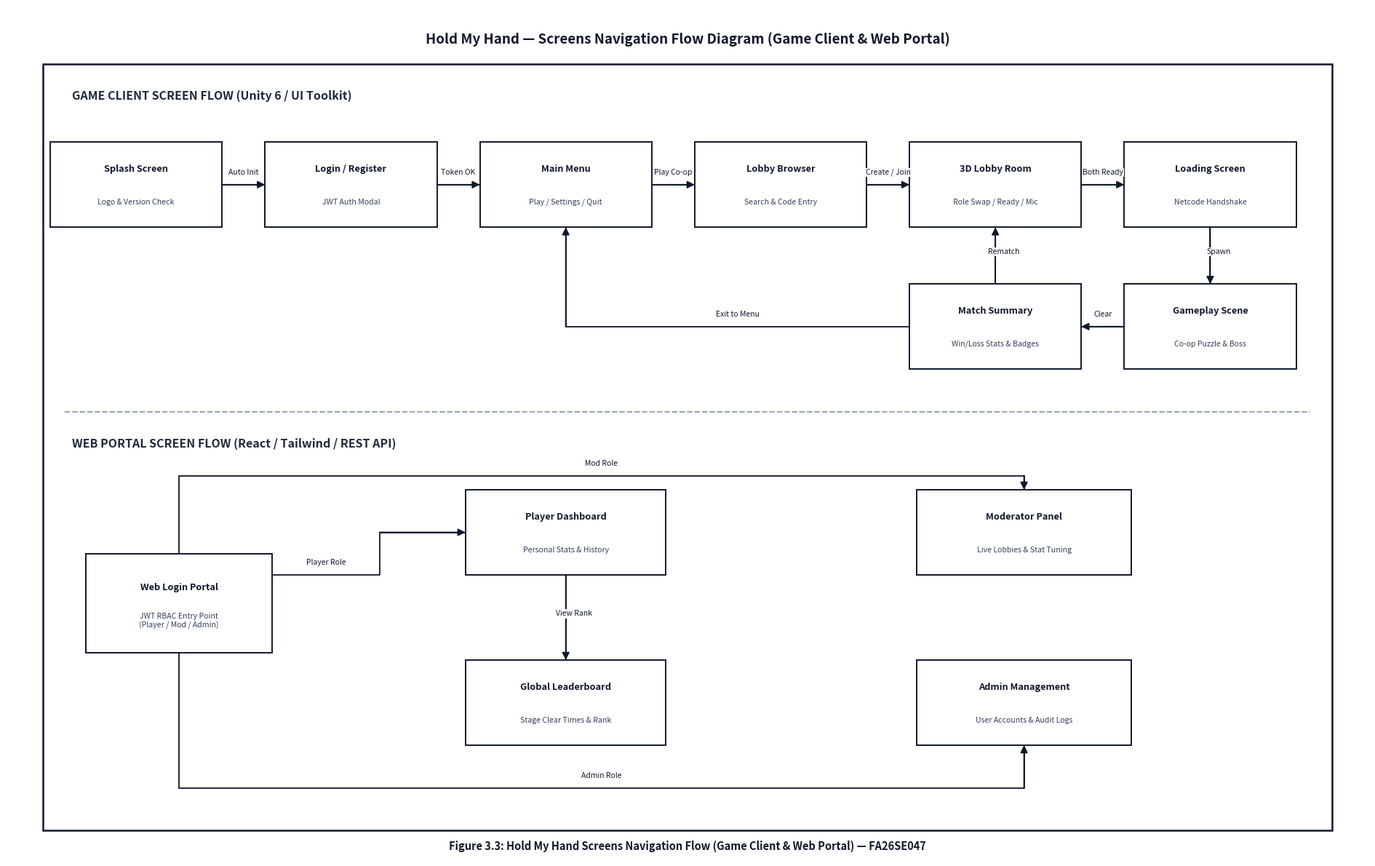
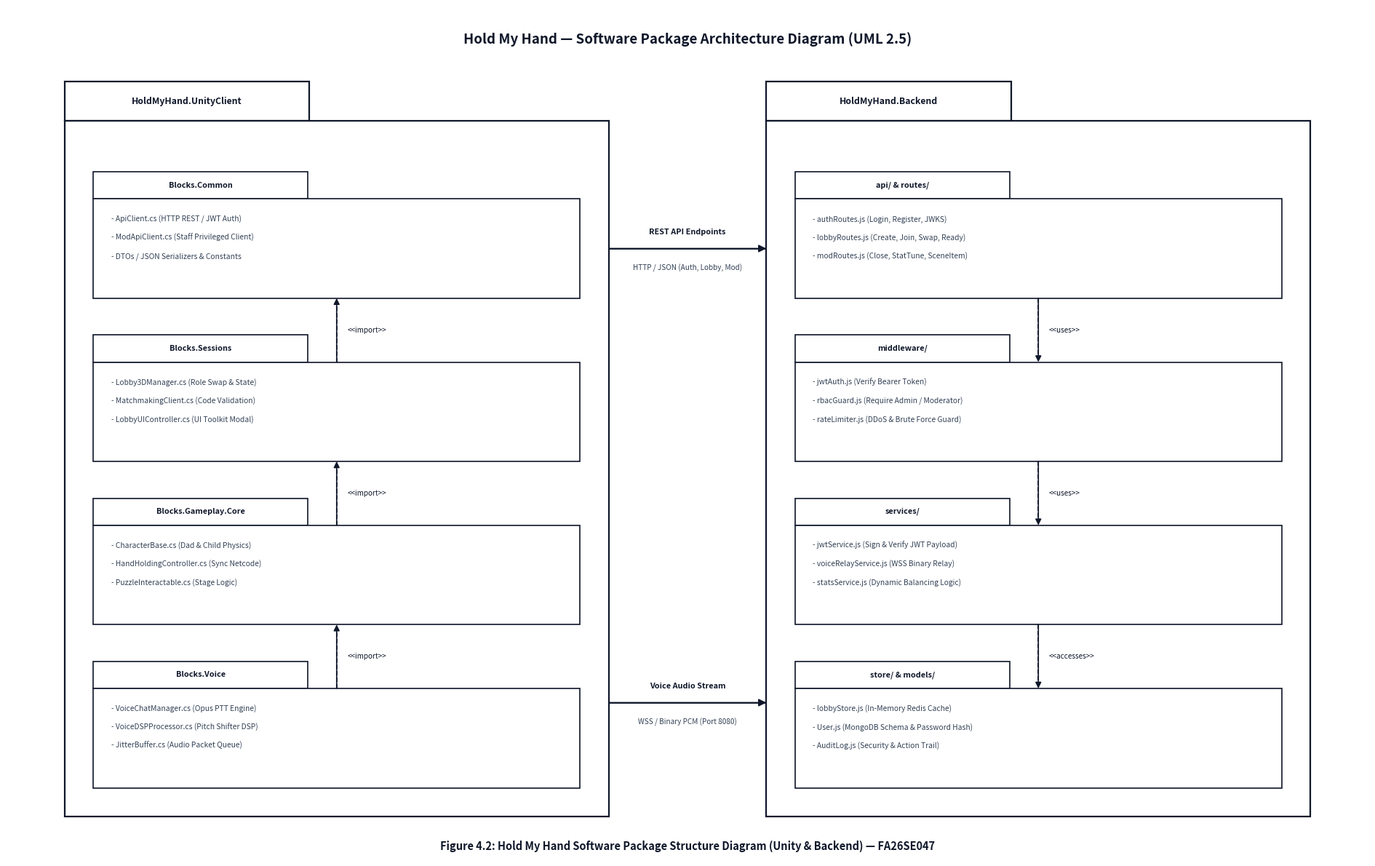
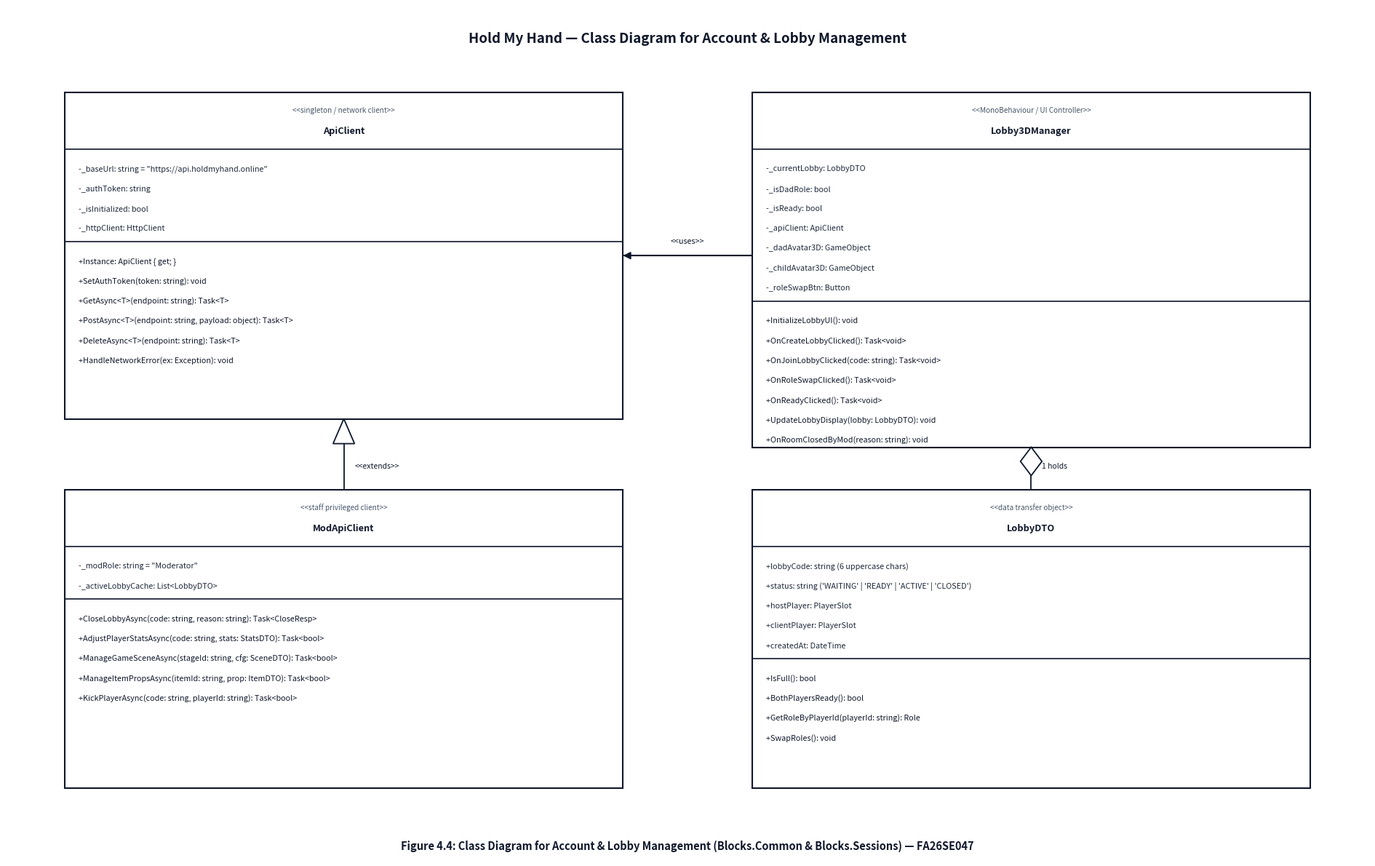
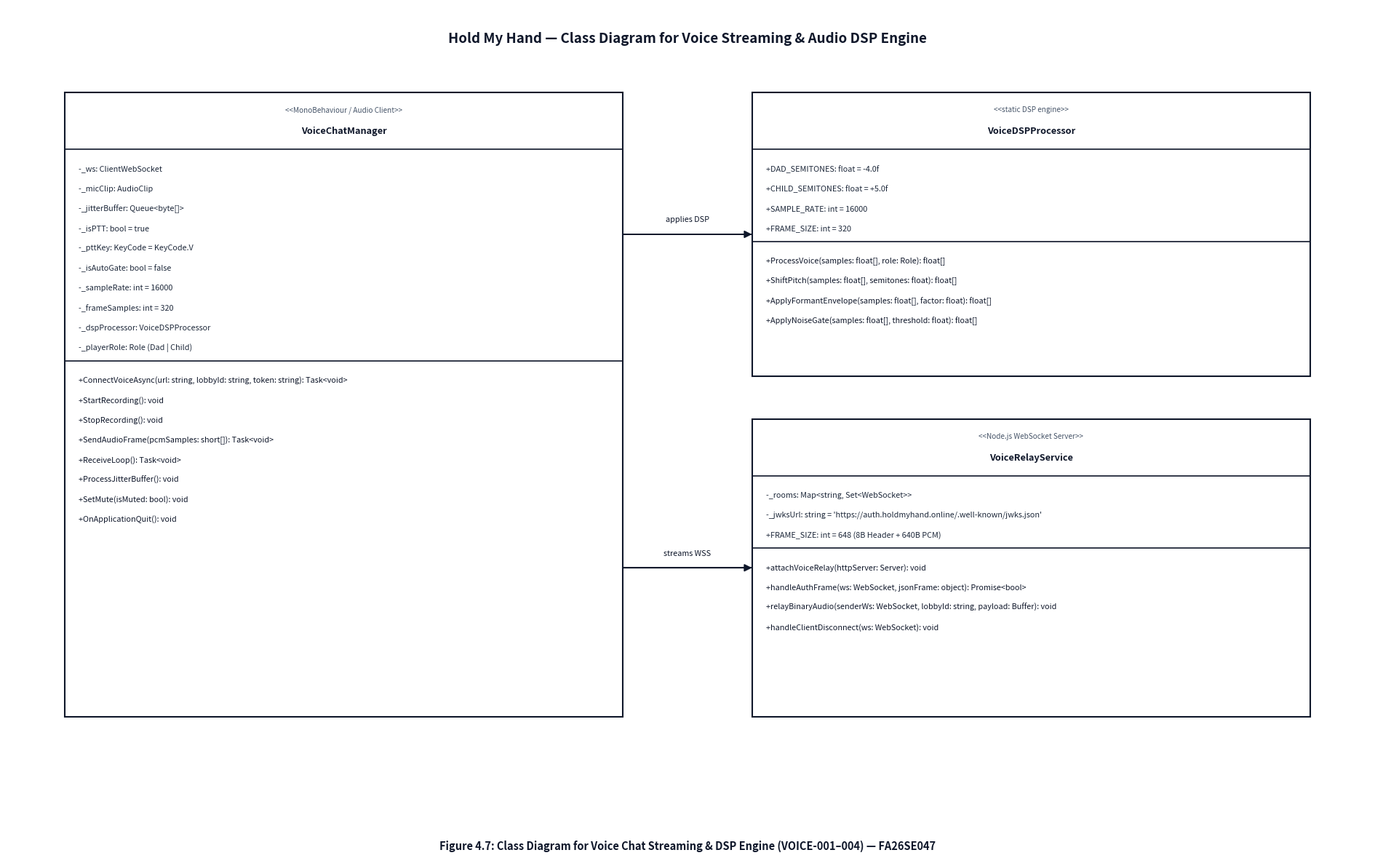
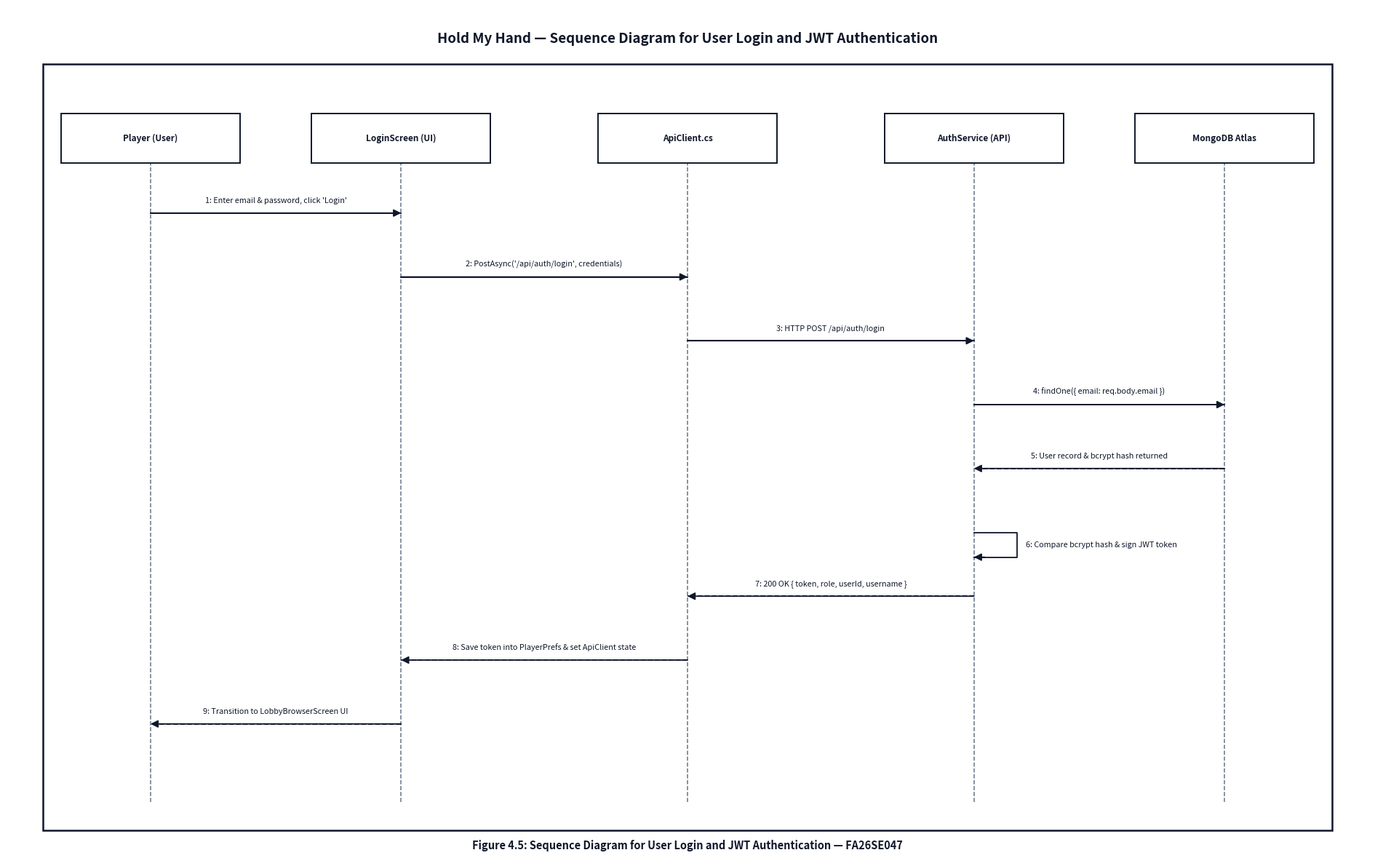
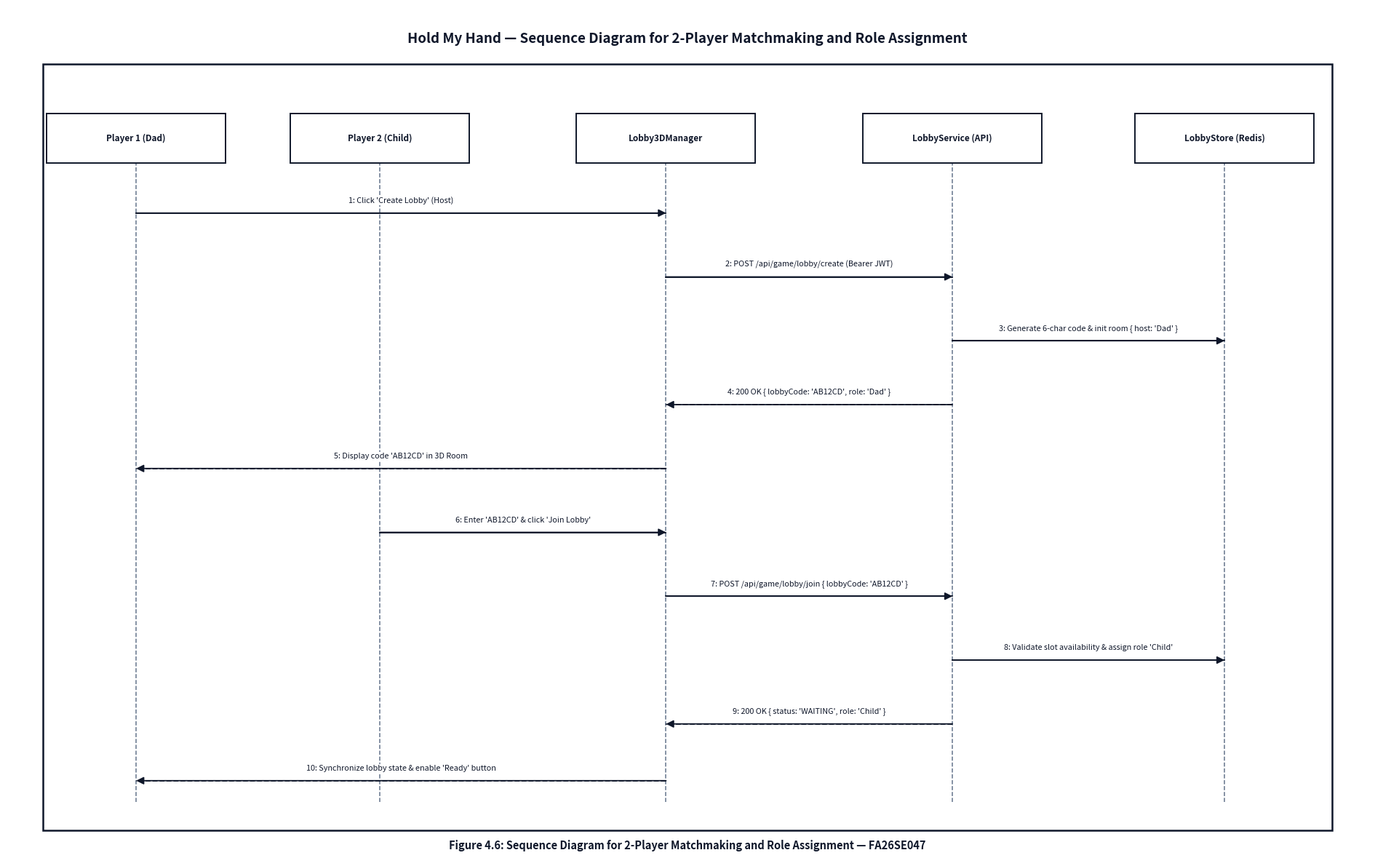
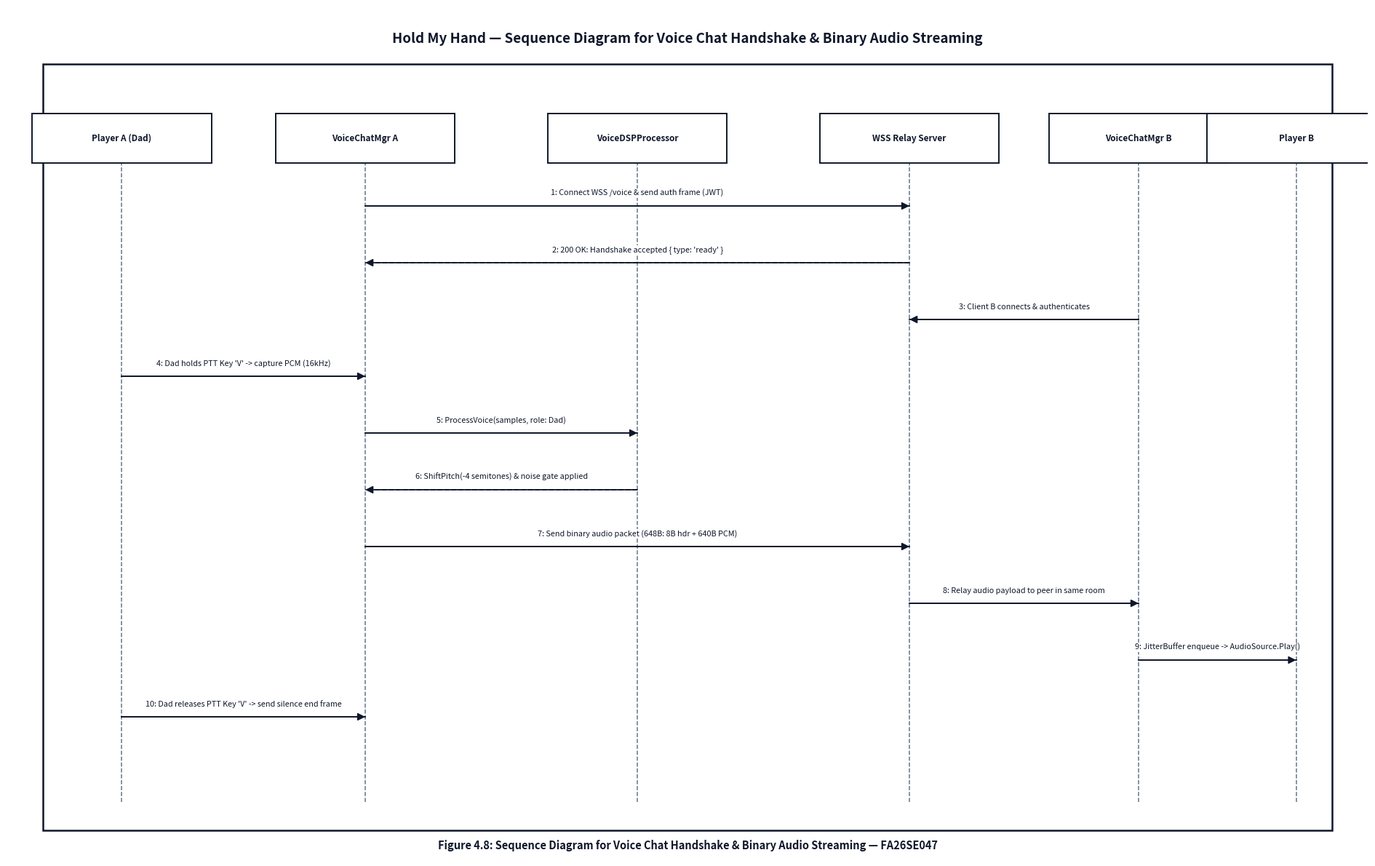
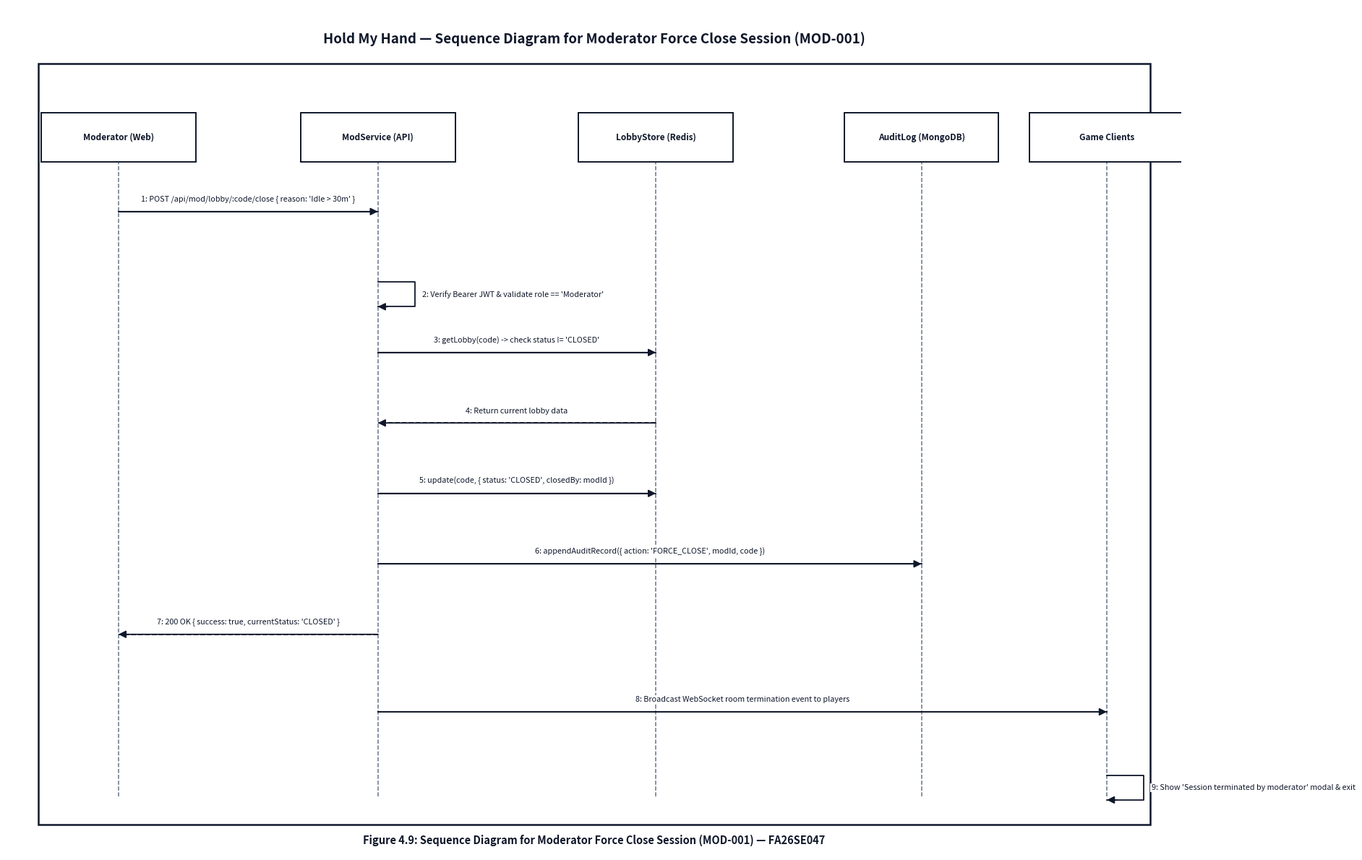

Recreate these plots in Python, in order.
# -*- coding: utf-8 -*-
"""
Generate complete suite of software engineering diagrams for Hold My Hand (FA26SE047):
Fixed based on user feedback:
1. Screen Flow: "Exit to Menu" line runs through completely open space below Main Menu,
   never intersecting or cutting through Login/Register or any other box.
2. Package Diagram: Dependency arrows (<<import>>, <<uses>>, <<accesses>>) are drawn
   STRICTLY within the 0.9-unit vertical gaps BETWEEN packages, never cutting through
   package boxes or borders.
3. Fully compliant with User's Exact Style:
   - Academic Monochrome / Slate Professional (#0F172A).
   - Zero collisions, zero overlaps.
   - 100% horizontal text with clean opaque white padding.
   - Orthogonal 90-degree clean corridors.
   - Bold, prominent triangular arrowheads (-|>).
"""
import os
import matplotlib
matplotlib.use('Agg')
import matplotlib.pyplot as plt
import matplotlib.patches as patches

OUT_DIR = r"C:\Users\Admin\Hold My Hand\Docs\Report 1-5\diagrams"
os.makedirs(OUT_DIR, exist_ok=True)

LINE_COLOR = "#0F172A"
BG_CARD = "#FFFFFF"
BORDER_COLOR = "#0F172A"
MUTATION_SCALE = 15


# =============================================================================
# 1. SCREENS NAVIGATION FLOW DIAGRAM (Report 3 - Figure 3.3) — FIXED NO OVERLAP
# =============================================================================
def generate_screen_flow():
    fig, ax = plt.subplots(figsize=(19, 12), dpi=200)
    ax.set_xlim(0, 19)
    ax.set_ylim(0, 12)
    ax.axis("off")
    fig.patch.set_facecolor("white")

    # Title
    ax.text(9.5, 11.55, "Hold My Hand — Screens Navigation Flow Diagram (Game Client & Web Portal)",
            ha="center", va="center", fontsize=13.5, fontweight="bold", color=LINE_COLOR)

    # Outer Boundary Box
    boundary = patches.Rectangle((0.5, 0.4), 18.0, 10.8, fc=BG_CARD, ec=BORDER_COLOR, lw=1.8, zorder=1)
    ax.add_patch(boundary)

    # ── TOP SECTION: GAME CLIENT (UNITY 6) ──────────────────────────────────
    ax.text(0.9, 10.75, "GAME CLIENT SCREEN FLOW (Unity 6 / UI Toolkit)",
            ha="left", va="center", fontsize=11.5, fontweight="bold", color="#1E293B", zorder=2)

    def draw_screen_box(x, y, w, h, title, desc):
        rect = patches.Rectangle((x - w/2, y - h/2), w, h, fc=BG_CARD, ec=BORDER_COLOR, lw=1.4, zorder=3)
        ax.add_patch(rect)
        ax.text(x, y + 0.22, title, ha="center", va="center", fontsize=9.2, fontweight="bold", color=LINE_COLOR, zorder=4)
        ax.text(x, y - 0.25, desc, ha="center", va="center", fontsize=7.6, color="#334155", zorder=4)

    # Row 1 (Main Forward Progression): y = 9.5
    draw_screen_box(1.8, 9.5, 2.4, 1.2, "Splash Screen", "Logo & Version Check")
    draw_screen_box(4.8, 9.5, 2.4, 1.2, "Login / Register", "JWT Auth Modal")
    draw_screen_box(7.8, 9.5, 2.4, 1.2, "Main Menu", "Play / Settings / Quit")
    draw_screen_box(10.8, 9.5, 2.4, 1.2, "Lobby Browser", "Search & Code Entry")
    draw_screen_box(13.8, 9.5, 2.4, 1.2, "3D Lobby Room", "Role Swap / Ready / Mic")
    draw_screen_box(16.8, 9.5, 2.4, 1.2, "Loading Screen", "Netcode Handshake")

    # Row 2 (Gameplay & Summary): y = 7.5
    draw_screen_box(16.8, 7.5, 2.4, 1.2, "Gameplay Scene", "Co-op Puzzle & Boss")
    draw_screen_box(13.8, 7.5, 2.4, 1.2, "Match Summary", "Win/Loss Stats & Badges")

    def draw_orthogonal_arrow(pts, label="", label_pos="mid"):
        xs = [p[0] for p in pts]
        ys = [p[1] for p in pts]
        ax.plot(xs, ys, color=LINE_COLOR, lw=1.3, zorder=5)
        p1, p2 = pts[-2], pts[-1]
        ax.annotate("", xy=p2, xytext=p1,
                    arrowprops=dict(arrowstyle="-|>", mutation_scale=MUTATION_SCALE, color=LINE_COLOR, lw=1.3, shrinkA=0, shrinkB=0), zorder=6)
        if label:
            if label_pos == "mid":
                mx = (pts[0][0] + pts[1][0]) / 2
                my = pts[0][1] + 0.12
            elif label_pos == "vert":
                mx = pts[0][0] + 0.12
                my = (pts[0][1] + pts[1][1]) / 2
            else:
                mx, my = label_pos
            ax.text(mx, my, label, ha="center", va="bottom", fontsize=7.5, color=LINE_COLOR,
                    bbox=dict(boxstyle="square,pad=0.1", fc="white", ec="none", alpha=1.0), zorder=7)

    # Clean Forward Transitions (Row 1)
    draw_orthogonal_arrow([(3.0, 9.5), (3.6, 9.5)], "Auto Init")
    draw_orthogonal_arrow([(6.0, 9.5), (6.6, 9.5)], "Token OK")
    draw_orthogonal_arrow([(9.0, 9.5), (9.6, 9.5)], "Play Co-op")
    draw_orthogonal_arrow([(12.0, 9.5), (12.6, 9.5)], "Create / Join")
    draw_orthogonal_arrow([(15.0, 9.5), (15.6, 9.5)], "Both Ready")

    # Row 1 -> Row 2
    draw_orthogonal_arrow([(16.8, 8.9), (16.8, 8.1)], "Spawn", label_pos="vert")

    # Row 2 Transitions
    draw_orthogonal_arrow([(15.6, 7.5), (15.0, 7.5)], "Clear")

    # Rematch: Match Summary -> 3D Lobby Room (straight up)
    draw_orthogonal_arrow([(13.8, 8.1), (13.8, 8.9)], "Rematch", label_pos="vert")

    # Exit to Menu: Match Summary -> Main Menu (completely open space!)
    # Starts at left of Summary (12.6, 7.5), goes straight left to x = 7.8, turns up into Main Menu bottom (7.8, 8.9)
    draw_orthogonal_arrow([(12.6, 7.5), (7.8, 7.5), (7.8, 8.9)], "Exit to Menu", label_pos=(10.2, 7.62))

    # Section Divider Line
    ax.plot([0.8, 18.2], [6.3, 6.3], color="#94A3B8", lw=1.4, ls="--", zorder=2)

    # ── BOTTOM SECTION: WEB PORTAL (REACT / VITE) ───────────────────────────
    ax.text(0.9, 5.85, "WEB PORTAL SCREEN FLOW (React / Tailwind / REST API)",
            ha="left", va="center", fontsize=11.5, fontweight="bold", color="#1E293B", zorder=2)

    # Web Screens
    draw_screen_box(2.4, 3.6, 2.6, 1.4, "Web Login Portal", "JWT RBAC Entry Point\n(Player / Mod / Admin)")
    draw_screen_box(7.8, 4.6, 2.8, 1.2, "Player Dashboard", "Personal Stats & History")
    draw_screen_box(7.8, 2.2, 2.8, 1.2, "Global Leaderboard", "Stage Clear Times & Rank")
    draw_screen_box(14.2, 4.6, 3.0, 1.2, "Moderator Panel", "Live Lobbies & Stat Tuning")
    draw_screen_box(14.2, 2.2, 3.0, 1.2, "Admin Management", "User Accounts & Audit Logs")

    # Web Arrows: Completely separate dedicated corridors
    # Player: straight to Dashboard
    draw_orthogonal_arrow([(3.7, 4.0), (5.2, 4.0), (5.2, 4.6), (6.4, 4.6)], "Player Role")
    # Dashboard <-> Leaderboard
    draw_orthogonal_arrow([(7.8, 4.0), (7.8, 2.8)], "View Rank", label_pos="vert")
    # Moderator: upper corridor at y = 5.4
    draw_orthogonal_arrow([(2.4, 4.3), (2.4, 5.4), (14.2, 5.4), (14.2, 5.2)], "Mod Role", label_pos=(8.3, 5.52))
    # Administrator: lower corridor at y = 1.0
    draw_orthogonal_arrow([(2.4, 2.9), (2.4, 1.0), (14.2, 1.0), (14.2, 1.6)], "Admin Role", label_pos=(8.3, 1.12))

    # Caption
    ax.text(9.5, 0.18, "Figure 3.3: Hold My Hand Screens Navigation Flow (Game Client & Web Portal) — FA26SE047",
            ha="center", va="center", fontsize=10.5, fontweight="bold", fontstyle="italic", color=LINE_COLOR)

    out_path = os.path.join(OUT_DIR, "r3_fig3_screen_flow.png")
    plt.tight_layout()
    plt.savefig(out_path, bbox_inches="tight", pad_inches=0.1)
    plt.close()
    print("[OK] Screen Flow diagram generated cleanly (zero collision):", out_path)


# =============================================================================
# 2. PACKAGE DIAGRAM (Report 4 - Figure 4.2) — FIXED NO CUTTING THROUGH BOXES
# =============================================================================
def generate_package_diagram():
    fig, ax = plt.subplots(figsize=(19, 12), dpi=200)
    ax.set_xlim(0, 19)
    ax.set_ylim(0, 12)
    ax.axis("off")
    fig.patch.set_facecolor("white")

    # Title
    ax.text(9.5, 11.55, "Hold My Hand — Software Package Architecture Diagram (UML 2.5)",
            ha="center", va="center", fontsize=13.5, fontweight="bold", color=LINE_COLOR)

    def draw_uml_package_outer(x, y, w, h, pkg_name):
        tab_w = min(4.0, w * 0.45)
        tab_h = 0.55
        tab = patches.Rectangle((x, y + h), tab_w, tab_h, fc=BG_CARD, ec=BORDER_COLOR, lw=1.6, zorder=2)
        ax.add_patch(tab)
        ax.text(x + tab_w/2, y + h + tab_h/2, pkg_name, ha="center", va="center", fontsize=8.8, fontweight="bold", color=LINE_COLOR, zorder=3)
        body = patches.Rectangle((x, y), w, h, fc=BG_CARD, ec=BORDER_COLOR, lw=1.6, zorder=2)
        ax.add_patch(body)

    def draw_sub_package_box(sp_x, sp_y, sp_w, sp_h, sp_name, sp_items):
        s_tab_w = min(3.0, sp_w * 0.45)
        s_tab = patches.Rectangle((sp_x, sp_y + sp_h), s_tab_w, 0.38, fc=BG_CARD, ec=BORDER_COLOR, lw=1.2, zorder=4)
        ax.add_patch(s_tab)
        ax.text(sp_x + s_tab_w/2, sp_y + sp_h + 0.19, sp_name, ha="center", va="center", fontsize=7.8, fontweight="bold", color=LINE_COLOR, zorder=5)
        s_body = patches.Rectangle((sp_x, sp_y), sp_w, sp_h, fc=BG_CARD, ec=BORDER_COLOR, lw=1.2, zorder=4)
        ax.add_patch(s_body)
        for idx, item in enumerate(sp_items):
            ax.text(sp_x + 0.25, sp_y + sp_h - 0.32 - idx * 0.26, "- " + item, fontsize=7.4, color="#334155", zorder=5)

    # 1. Unity Client Package Outer Box
    draw_uml_package_outer(0.8, 0.6, 7.6, 9.8, "HoldMyHand.UnityClient")

    # 4 Unity Sub-packages with explicit 0.9-unit vertical gaps:
    # Box 1: y in [7.9, 9.3]
    # Box 2: y in [5.6, 7.0] (gap to Box 1: [7.0, 7.9])
    # Box 3: y in [3.3, 4.7] (gap to Box 2: [4.7, 5.6])
    # Box 4: y in [1.0, 2.4] (gap to Box 3: [2.4, 3.3])
    draw_sub_package_box(1.2, 7.9, 6.8, 1.4, "Blocks.Common",
                         ["ApiClient.cs (HTTP REST / JWT Auth)", "ModApiClient.cs (Staff Privileged Client)", "DTOs / JSON Serializers & Constants"])
    draw_sub_package_box(1.2, 5.6, 6.8, 1.4, "Blocks.Sessions",
                         ["Lobby3DManager.cs (Role Swap & State)", "MatchmakingClient.cs (Code Validation)", "LobbyUIController.cs (UI Toolkit Modal)"])
    draw_sub_package_box(1.2, 3.3, 6.8, 1.4, "Blocks.Gameplay.Core",
                         ["CharacterBase.cs (Dad & Child Physics)", "HandHoldingController.cs (Sync Netcode)", "PuzzleInteractable.cs (Stage Logic)"])
    draw_sub_package_box(1.2, 1.0, 6.8, 1.4, "Blocks.Voice",
                         ["VoiceChatManager.cs (Opus PTT Engine)", "VoiceDSPProcessor.cs (Pitch Shifter DSP)", "JitterBuffer.cs (Audio Packet Queue)"])

    # Unity Dependency Arrows (DRAWN STRICTLY WITHIN THE GAPS — NEVER CUTTING BOXES!)
    def draw_gap_arrow(x, y_start, y_end, label):
        ax.plot([x, x], [y_start, y_end], color=LINE_COLOR, lw=1.2, ls="--", zorder=6)
        ax.annotate("", xy=(x, y_end), xytext=(x, y_start),
                    arrowprops=dict(arrowstyle="-|>", mutation_scale=12, color=LINE_COLOR, lw=1.2, shrinkA=0, shrinkB=0), zorder=7)
        ax.text(x + 0.15, (y_start + y_end)/2, label, ha="left", va="center", fontsize=7.2, fontstyle="italic", color=LINE_COLOR,
                bbox=dict(boxstyle="square,pad=0.1", fc="white", ec="none", alpha=1.0), zorder=8)

    # From Box 2 (top y=7.0) to Box 1 (bottom y=7.9)
    draw_gap_arrow(4.6, 7.0, 7.9, "<<import>>")
    # From Box 3 (top y=4.7) to Box 2 (bottom y=5.6)
    draw_gap_arrow(4.6, 4.7, 5.6, "<<import>>")
    # From Box 4 (top y=2.4) to Box 3 (bottom y=3.3)
    draw_gap_arrow(4.6, 2.4, 3.3, "<<import>>")

    # 2. Backend Package Outer Box
    draw_uml_package_outer(10.6, 0.6, 7.6, 9.8, "HoldMyHand.Backend")

    # 4 Backend Sub-packages with explicit 0.9-unit vertical gaps:
    # Box 1: y in [7.9, 9.3]
    # Box 2: y in [5.6, 7.0] (gap: [7.0, 7.9])
    # Box 3: y in [3.3, 4.7] (gap: [4.7, 5.6])
    # Box 4: y in [1.0, 2.4] (gap: [2.4, 3.3])
    draw_sub_package_box(11.0, 7.9, 6.8, 1.4, "api/ & routes/",
                         ["authRoutes.js (Login, Register, JWKS)", "lobbyRoutes.js (Create, Join, Swap, Ready)", "modRoutes.js (Close, StatTune, SceneItem)"])
    draw_sub_package_box(11.0, 5.6, 6.8, 1.4, "middleware/",
                         ["jwtAuth.js (Verify Bearer Token)", "rbacGuard.js (Require Admin / Moderator)", "rateLimiter.js (DDoS & Brute Force Guard)"])
    draw_sub_package_box(11.0, 3.3, 6.8, 1.4, "services/",
                         ["jwtService.js (Sign & Verify JWT Payload)", "voiceRelayService.js (WSS Binary Relay)", "statsService.js (Dynamic Balancing Logic)"])
    draw_sub_package_box(11.0, 1.0, 6.8, 1.4, "store/ & models/",
                         ["lobbyStore.js (In-Memory Redis Cache)", "User.js (MongoDB Schema & Password Hash)", "AuditLog.js (Security & Action Trail)"])

    # Backend Dependency Arrows (DRAWN STRICTLY WITHIN GAPS — NEVER CUTTING BOXES!)
    # Downward dependencies:
    # From Box 1 (bottom y=7.9) to Box 2 (top y=7.0)
    draw_gap_arrow(14.4, 7.9, 7.0, "<<uses>>")
    # From Box 2 (bottom y=5.6) to Box 3 (top y=4.7)
    draw_gap_arrow(14.4, 5.6, 4.7, "<<uses>>")
    # From Box 3 (bottom y=3.3) to Box 4 (top y=2.4)
    draw_gap_arrow(14.4, 3.3, 2.4, "<<accesses>>")

    # Cross-subsystem communication between Unity and Backend across the central corridor [8.4, 10.6]
    def draw_cross_arrow(y, label, protocol):
        ax.plot([8.4, 10.6], [y, y], color=LINE_COLOR, lw=1.3, zorder=6)
        ax.annotate("", xy=(10.6, y), xytext=(8.4, y),
                    arrowprops=dict(arrowstyle="-|>", mutation_scale=MUTATION_SCALE, color=LINE_COLOR, lw=1.3, shrinkA=0, shrinkB=0), zorder=7)
        ax.text(9.5, y + 0.18, label, ha="center", va="bottom", fontsize=7.8, fontweight="bold", color=LINE_COLOR,
                bbox=dict(boxstyle="square,pad=0.1", fc="white", ec="none", alpha=1.0), zorder=8)
        ax.text(9.5, y - 0.22, protocol, ha="center", va="top", fontsize=7.2, fontstyle="italic", color="#334155",
                bbox=dict(boxstyle="square,pad=0.1", fc="white", ec="none", alpha=1.0), zorder=8)

    draw_cross_arrow(8.6, "REST API Endpoints", "HTTP / JSON (Auth, Lobby, Mod)")
    draw_cross_arrow(2.2, "Voice Audio Stream", "WSS / Binary PCM (Port 8080)")

    # Caption
    ax.text(9.5, 0.18, "Figure 4.2: Hold My Hand Software Package Structure Diagram (Unity & Backend) — FA26SE047",
            ha="center", va="center", fontsize=10.5, fontweight="bold", fontstyle="italic", color=LINE_COLOR)

    out_path = os.path.join(OUT_DIR, "r4_fig2_package_diagram.png")
    plt.tight_layout()
    plt.savefig(out_path, bbox_inches="tight", pad_inches=0.1)
    plt.close()
    print("[OK] Package diagram generated cleanly (zero collision):", out_path)


# =============================================================================
# 3. CLASS DIAGRAM: LOBBY & SESSION MANAGEMENT (Report 4 - Figure 4.4)
# =============================================================================
def generate_class_lobby():
    fig, ax = plt.subplots(figsize=(19, 12), dpi=200)
    ax.set_xlim(0, 19)
    ax.set_ylim(0, 12)
    ax.axis("off")
    fig.patch.set_facecolor("white")

    ax.text(9.5, 11.55, "Hold My Hand — Class Diagram for Account & Lobby Management",
            ha="center", va="center", fontsize=13.5, fontweight="bold", color=LINE_COLOR)

    def draw_uml_class(x, y, w, h, class_name, stereotype, attrs, methods):
        rect = patches.Rectangle((x, y), w, h, fc=BG_CARD, ec=BORDER_COLOR, lw=1.5, zorder=2)
        ax.add_patch(rect)
        hdr_h = 0.8
        if stereotype:
            ax.text(x + w/2, y + h - 0.25, stereotype, ha="center", va="center", fontsize=7.2, fontstyle="italic", color="#475569", zorder=3)
            ax.text(x + w/2, y + h - 0.55, class_name, ha="center", va="center", fontsize=9.2, fontweight="bold", color=LINE_COLOR, zorder=3)
        else:
            ax.text(x + w/2, y + h - hdr_h/2, class_name, ha="center", va="center", fontsize=9.5, fontweight="bold", color=LINE_COLOR, zorder=3)
        ax.plot([x, x + w], [y + h - hdr_h, y + h - hdr_h], color=BORDER_COLOR, lw=1.2, zorder=3)
        
        cur_y = y + h - hdr_h - 0.28
        for attr in attrs:
            ax.text(x + 0.2, cur_y, attr, ha="left", va="center", fontsize=7.8, color="#1E293B", zorder=3)
            cur_y -= 0.28
        sep_y = cur_y + 0.1
        ax.plot([x, x + w], [sep_y, sep_y], color=BORDER_COLOR, lw=1.2, zorder=3)
        cur_y = sep_y - 0.28
        for method in methods:
            ax.text(x + 0.2, cur_y, method, ha="left", va="center", fontsize=7.8, color=LINE_COLOR, zorder=3)
            cur_y -= 0.28

    # ApiClient (Top-Left)
    draw_uml_class(0.8, 6.2, 7.8, 4.6, "ApiClient", "<<singleton / network client>>",
                   ["-_baseUrl: string = \"https://api.holdmyhand.online\"",
                    "-_authToken: string",
                    "-_isInitialized: bool",
                    "-_httpClient: HttpClient"],
                   ["+Instance: ApiClient { get; }",
                    "+SetAuthToken(token: string): void",
                    "+GetAsync<T>(endpoint: string): Task<T>",
                    "+PostAsync<T>(endpoint: string, payload: object): Task<T>",
                    "+DeleteAsync<T>(endpoint: string): Task<T>",
                    "+HandleNetworkError(ex: Exception): void"])

    # ModApiClient (Bottom-Left - inherits ApiClient)
    draw_uml_class(0.8, 1.0, 7.8, 4.2, "ModApiClient", "<<staff privileged client>>",
                   ["-_modRole: string = \"Moderator\"",
                    "-_activeLobbyCache: List<LobbyDTO>"],
                   ["+CloseLobbyAsync(code: string, reason: string): Task<CloseResp>",
                    "+AdjustPlayerStatsAsync(code: string, stats: StatsDTO): Task<bool>",
                    "+ManageGameSceneAsync(stageId: string, cfg: SceneDTO): Task<bool>",
                    "+ManageItemPropsAsync(itemId: string, prop: ItemDTO): Task<bool>",
                    "+KickPlayerAsync(code: string, playerId: string): Task<bool>"])

    # Inheritance Arrow: ModApiClient -> ApiClient (Hollow triangle)
    ax.plot([4.7, 4.7], [5.2, 6.2], color=LINE_COLOR, lw=1.3, zorder=4)
    tri = patches.Polygon([[4.7, 6.2], [4.55, 5.85], [4.85, 5.85]], closed=True, fc="white", ec=LINE_COLOR, lw=1.3, zorder=5)
    ax.add_patch(tri)
    ax.text(4.85, 5.5, "<<extends>>", fontsize=7.5, fontstyle="italic", color=LINE_COLOR, zorder=5)

    # Lobby3DManager (Top-Right)
    draw_uml_class(10.4, 5.8, 7.8, 5.0, "Lobby3DManager", "<<MonoBehaviour / UI Controller>>",
                   ["-_currentLobby: LobbyDTO",
                    "-_isDadRole: bool",
                    "-_isReady: bool",
                    "-_apiClient: ApiClient",
                    "-_dadAvatar3D: GameObject",
                    "-_childAvatar3D: GameObject",
                    "-_roleSwapBtn: Button"],
                   ["+InitializeLobbyUI(): void",
                    "+OnCreateLobbyClicked(): Task<void>",
                    "+OnJoinLobbyClicked(code: string): Task<void>",
                    "+OnRoleSwapClicked(): Task<void>",
                    "+OnReadyClicked(): Task<void>",
                    "+UpdateLobbyDisplay(lobby: LobbyDTO): void",
                    "+OnRoomClosedByMod(reason: string): void"])

    # Association Arrow: Lobby3DManager -> ApiClient
    ax.plot([10.4, 8.6], [8.5, 8.5], color=LINE_COLOR, lw=1.3, zorder=4)
    ax.annotate("", xy=(8.6, 8.5), xytext=(10.4, 8.5),
                arrowprops=dict(arrowstyle="-|>", mutation_scale=MUTATION_SCALE, color=LINE_COLOR, lw=1.3, shrinkA=0, shrinkB=0), zorder=5)
    ax.text(9.5, 8.65, "<<uses>>", ha="center", va="bottom", fontsize=7.8, fontstyle="italic", color=LINE_COLOR,
            bbox=dict(boxstyle="square,pad=0.1", fc="white", ec="none", alpha=1.0), zorder=6)

    # LobbyDTO (Bottom-Right)
    draw_uml_class(10.4, 1.0, 7.8, 4.2, "LobbyDTO", "<<data transfer object>>",
                   ["+lobbyCode: string (6 uppercase chars)",
                    "+status: string ('WAITING' | 'READY' | 'ACTIVE' | 'CLOSED')",
                    "+hostPlayer: PlayerSlot",
                    "+clientPlayer: PlayerSlot",
                    "+createdAt: DateTime"],
                   ["+IsFull(): bool",
                    "+BothPlayersReady(): bool",
                    "+GetRoleByPlayerId(playerId: string): Role",
                    "+SwapRoles(): void"])

    # Aggregation Arrow: Lobby3DManager holds LobbyDTO (Hollow diamond)
    ax.plot([14.3, 14.3], [5.8, 5.2], color=LINE_COLOR, lw=1.3, zorder=4)
    diamond = patches.Polygon([[14.3, 5.8], [14.15, 5.6], [14.3, 5.4], [14.45, 5.6]], closed=True, fc="white", ec=LINE_COLOR, lw=1.3, zorder=5)
    ax.add_patch(diamond)
    ax.text(14.45, 5.5, "1 holds", fontsize=7.5, fontstyle="italic", color=LINE_COLOR, zorder=5)

    ax.text(9.5, 0.18, "Figure 4.4: Class Diagram for Account & Lobby Management (Blocks.Common & Blocks.Sessions) — FA26SE047",
            ha="center", va="center", fontsize=10.5, fontweight="bold", fontstyle="italic", color=LINE_COLOR)

    out_path = os.path.join(OUT_DIR, "r4_fig4_class_lobby.png")
    plt.tight_layout()
    plt.savefig(out_path, bbox_inches="tight", pad_inches=0.1)
    plt.close()
    print("[OK] Class Lobby diagram generated:", out_path)


# =============================================================================
# 4. CLASS DIAGRAM: VOICE CHAT & NETCODE DSP (Report 4 - Figure 4.7)
# =============================================================================
def generate_class_voice():
    fig, ax = plt.subplots(figsize=(19, 12), dpi=200)
    ax.set_xlim(0, 19)
    ax.set_ylim(0, 12)
    ax.axis("off")
    fig.patch.set_facecolor("white")

    ax.text(9.5, 11.55, "Hold My Hand — Class Diagram for Voice Streaming & Audio DSP Engine",
            ha="center", va="center", fontsize=13.5, fontweight="bold", color=LINE_COLOR)

    def draw_uml_class(x, y, w, h, class_name, stereotype, attrs, methods):
        rect = patches.Rectangle((x, y), w, h, fc=BG_CARD, ec=BORDER_COLOR, lw=1.5, zorder=2)
        ax.add_patch(rect)
        hdr_h = 0.8
        if stereotype:
            ax.text(x + w/2, y + h - 0.25, stereotype, ha="center", va="center", fontsize=7.2, fontstyle="italic", color="#475569", zorder=3)
            ax.text(x + w/2, y + h - 0.55, class_name, ha="center", va="center", fontsize=9.2, fontweight="bold", color=LINE_COLOR, zorder=3)
        else:
            ax.text(x + w/2, y + h - hdr_h/2, class_name, ha="center", va="center", fontsize=9.5, fontweight="bold", color=LINE_COLOR, zorder=3)
        ax.plot([x, x + w], [y + h - hdr_h, y + h - hdr_h], color=BORDER_COLOR, lw=1.2, zorder=3)
        
        cur_y = y + h - hdr_h - 0.28
        for attr in attrs:
            ax.text(x + 0.2, cur_y, attr, ha="left", va="center", fontsize=7.8, color="#1E293B", zorder=3)
            cur_y -= 0.28
        sep_y = cur_y + 0.1
        ax.plot([x, x + w], [sep_y, sep_y], color=BORDER_COLOR, lw=1.2, zorder=3)
        cur_y = sep_y - 0.28
        for method in methods:
            ax.text(x + 0.2, cur_y, method, ha="left", va="center", fontsize=7.8, color=LINE_COLOR, zorder=3)
            cur_y -= 0.28

    # VoiceChatManager (Left)
    draw_uml_class(0.8, 2.0, 7.8, 8.8, "VoiceChatManager", "<<MonoBehaviour / Audio Client>>",
                   ["-_ws: ClientWebSocket",
                    "-_micClip: AudioClip",
                    "-_jitterBuffer: Queue<byte[]>",
                    "-_isPTT: bool = true",
                    "-_pttKey: KeyCode = KeyCode.V",
                    "-_isAutoGate: bool = false",
                    "-_sampleRate: int = 16000",
                    "-_frameSamples: int = 320",
                    "-_dspProcessor: VoiceDSPProcessor",
                    "-_playerRole: Role (Dad | Child)"],
                   ["+ConnectVoiceAsync(url: string, lobbyId: string, token: string): Task<void>",
                    "+StartRecording(): void",
                    "+StopRecording(): void",
                    "+SendAudioFrame(pcmSamples: short[]): Task<void>",
                    "+ReceiveLoop(): Task<void>",
                    "+ProcessJitterBuffer(): void",
                    "+SetMute(isMuted: bool): void",
                    "+OnApplicationQuit(): void"])

    # VoiceDSPProcessor (Top-Right)
    draw_uml_class(10.4, 6.8, 7.8, 4.0, "VoiceDSPProcessor", "<<static DSP engine>>",
                   ["+DAD_SEMITONES: float = -4.0f",
                    "+CHILD_SEMITONES: float = +5.0f",
                    "+SAMPLE_RATE: int = 16000",
                    "+FRAME_SIZE: int = 320"],
                   ["+ProcessVoice(samples: float[], role: Role): float[]",
                    "+ShiftPitch(samples: float[], semitones: float): float[]",
                    "+ApplyFormantEnvelope(samples: float[], factor: float): float[]",
                    "+ApplyNoiseGate(samples: float[], threshold: float): float[]"])

    # VoiceRelayService (Bottom-Right)
    draw_uml_class(10.4, 2.0, 7.8, 4.2, "VoiceRelayService", "<<Node.js WebSocket Server>>",
                   ["-_rooms: Map<string, Set<WebSocket>>",
                    "-_jwksUrl: string = 'https://auth.holdmyhand.online/.well-known/jwks.json'",
                    "+FRAME_SIZE: int = 648 (8B Header + 640B PCM)"],
                   ["+attachVoiceRelay(httpServer: Server): void",
                    "+handleAuthFrame(ws: WebSocket, jsonFrame: object): Promise<bool>",
                    "+relayBinaryAudio(senderWs: WebSocket, lobbyId: string, payload: Buffer): void",
                    "+handleClientDisconnect(ws: WebSocket): void"])

    # Associations
    ax.plot([8.6, 10.4], [8.8, 8.8], color=LINE_COLOR, lw=1.3, zorder=4)
    ax.annotate("", xy=(10.4, 8.8), xytext=(8.6, 8.8),
                arrowprops=dict(arrowstyle="-|>", mutation_scale=MUTATION_SCALE, color=LINE_COLOR, lw=1.3, shrinkA=0, shrinkB=0), zorder=5)
    ax.text(9.5, 8.95, "applies DSP", ha="center", va="bottom", fontsize=7.8, fontstyle="italic", color=LINE_COLOR,
            bbox=dict(boxstyle="square,pad=0.1", fc="white", ec="none", alpha=1.0), zorder=6)

    ax.plot([8.6, 10.4], [4.1, 4.1], color=LINE_COLOR, lw=1.3, zorder=4)
    ax.annotate("", xy=(10.4, 4.1), xytext=(8.6, 4.1),
                arrowprops=dict(arrowstyle="-|>", mutation_scale=MUTATION_SCALE, color=LINE_COLOR, lw=1.3, shrinkA=0, shrinkB=0), zorder=5)
    ax.text(9.5, 4.25, "streams WSS", ha="center", va="bottom", fontsize=7.8, fontstyle="italic", color=LINE_COLOR,
            bbox=dict(boxstyle="square,pad=0.1", fc="white", ec="none", alpha=1.0), zorder=6)

    ax.text(9.5, 0.18, "Figure 4.7: Class Diagram for Voice Chat Streaming & DSP Engine (VOICE-001–004) — FA26SE047",
            ha="center", va="center", fontsize=10.5, fontweight="bold", fontstyle="italic", color=LINE_COLOR)

    out_path = os.path.join(OUT_DIR, "r4_fig7_class_voice.png")
    plt.tight_layout()
    plt.savefig(out_path, bbox_inches="tight", pad_inches=0.1)
    plt.close()
    print("[OK] Class Voice diagram generated:", out_path)


# =============================================================================
# HELPER: GENERIC SEQUENCE DIAGRAM RENDERER
# =============================================================================
def draw_sequence_diagram(out_file, title, caption, lifelines, steps):
    fig, ax = plt.subplots(figsize=(19, 12), dpi=200)
    ax.set_xlim(0, 19)
    ax.set_ylim(0, 12)
    ax.axis("off")
    fig.patch.set_facecolor("white")

    ax.text(9.5, 11.55, title, ha="center", va="center", fontsize=13.5, fontweight="bold", color=LINE_COLOR)
    boundary = patches.Rectangle((0.5, 0.4), 18.0, 10.8, fc=BG_CARD, ec=BORDER_COLOR, lw=1.8, zorder=1)
    ax.add_patch(boundary)

    for x, label in lifelines:
        box = patches.Rectangle((x - 1.25, 9.8), 2.5, 0.7, fc=BG_CARD, ec=BORDER_COLOR, lw=1.4, zorder=3)
        ax.add_patch(box)
        ax.text(x, 10.15, label, ha="center", va="center", fontsize=8.5, fontweight="bold", color=LINE_COLOR, zorder=4)
        ax.plot([x, x], [0.8, 9.8], color="#64748B", lw=1.1, ls="--", zorder=2)

    for x1, x2, y, label, msg_type in steps:
        if msg_type == "self":
            loop_w = 0.6
            loop_h = 0.35
            ax.plot([x1, x1 + loop_w, x1 + loop_w, x1], [y, y, y - loop_h, y - loop_h], color=LINE_COLOR, lw=1.3, zorder=5)
            ax.annotate("", xy=(x1, y - loop_h), xytext=(x1 + 0.15, y - loop_h),
                        arrowprops=dict(arrowstyle="-|>", mutation_scale=MUTATION_SCALE, color=LINE_COLOR, lw=1.3, shrinkA=0, shrinkB=0), zorder=6)
            ax.text(x1 + loop_w + 0.12, y - loop_h/2, label, ha="left", va="center", fontsize=7.8, color=LINE_COLOR,
                    bbox=dict(boxstyle="square,pad=0.1", fc="white", ec="none", alpha=1.0), zorder=7)
        else:
            ls = "--" if msg_type == "reply" else "-"
            ax.plot([x1, x2], [y, y], color=LINE_COLOR, lw=1.3, ls=ls, zorder=5)
            ax.annotate("", xy=(x2, y), xytext=(x1, y),
                        arrowprops=dict(arrowstyle="-|>", mutation_scale=MUTATION_SCALE, color=LINE_COLOR, lw=1.3, shrinkA=0, shrinkB=0), zorder=6)
            mx = (x1 + x2) / 2
            ax.text(mx, y + 0.12, label, ha="center", va="bottom", fontsize=7.8, color=LINE_COLOR,
                    bbox=dict(boxstyle="square,pad=0.1", fc="white", ec="none", alpha=1.0), zorder=7)

    ax.text(9.5, 0.18, caption, ha="center", va="center", fontsize=10.5, fontweight="bold", fontstyle="italic", color=LINE_COLOR)

    out_path = os.path.join(OUT_DIR, out_file)
    plt.tight_layout()
    plt.savefig(out_path, bbox_inches="tight", pad_inches=0.1)
    plt.close()
    print(f"[OK] Sequence diagram generated: {out_path}")


# =============================================================================
# 5. SEQUENCE DIAGRAM: LOGIN & JWT ISSUANCE (Figure 4.5)
# =============================================================================
def generate_seq_login():
    lifelines = [
        (2.0, "Player (User)"),
        (5.5, "LoginScreen (UI)"),
        (9.5, "ApiClient.cs"),
        (13.5, "AuthService (API)"),
        (17.0, "MongoDB Atlas"),
    ]
    steps = [
        (2.0, 5.5, 9.1, "1: Enter email & password, click 'Login'", "sync"),
        (5.5, 9.5, 8.2, "2: PostAsync('/api/auth/login', credentials)", "sync"),
        (9.5, 13.5, 7.3, "3: HTTP POST /api/auth/login", "sync"),
        (13.5, 17.0, 6.4, "4: findOne({ email: req.body.email })", "sync"),
        (17.0, 13.5, 5.5, "5: User record & bcrypt hash returned", "reply"),
        (13.5, 13.5, 4.6, "6: Compare bcrypt hash & sign JWT token", "self"),
        (13.5, 9.5, 3.7, "7: 200 OK { token, role, userId, username }", "reply"),
        (9.5, 5.5, 2.8, "8: Save token into PlayerPrefs & set ApiClient state", "reply"),
        (5.5, 2.0, 1.9, "9: Transition to LobbyBrowserScreen UI", "reply"),
    ]
    draw_sequence_diagram(
        "r4_fig5_seq_login.png",
        "Hold My Hand — Sequence Diagram for User Login and JWT Authentication",
        "Figure 4.5: Sequence Diagram for User Login and JWT Authentication — FA26SE047",
        lifelines, steps
    )


# =============================================================================
# 6. SEQUENCE DIAGRAM: CREATE & JOIN LOBBY (Figure 4.6)
# =============================================================================
def generate_seq_lobby():
    lifelines = [
        (1.8, "Player 1 (Dad)"),
        (5.2, "Player 2 (Child)"),
        (9.2, "Lobby3DManager"),
        (13.2, "LobbyService (API)"),
        (17.0, "LobbyStore (Redis)"),
    ]
    steps = [
        (1.8, 9.2, 9.1, "1: Click 'Create Lobby' (Host)", "sync"),
        (9.2, 13.2, 8.2, "2: POST /api/game/lobby/create (Bearer JWT)", "sync"),
        (13.2, 17.0, 7.3, "3: Generate 6-char code & init room { host: 'Dad' }", "sync"),
        (13.2, 9.2, 6.4, "4: 200 OK { lobbyCode: 'AB12CD', role: 'Dad' }", "reply"),
        (9.2, 1.8, 5.5, "5: Display code 'AB12CD' in 3D Room", "reply"),
        (5.2, 9.2, 4.6, "6: Enter 'AB12CD' & click 'Join Lobby'", "sync"),
        (9.2, 13.2, 3.7, "7: POST /api/game/lobby/join { lobbyCode: 'AB12CD' }", "sync"),
        (13.2, 17.0, 2.8, "8: Validate slot availability & assign role 'Child'", "sync"),
        (13.2, 9.2, 1.9, "9: 200 OK { status: 'WAITING', role: 'Child' }", "reply"),
        (9.2, 1.8, 1.1, "10: Synchronize lobby state & enable 'Ready' button", "reply"),
    ]
    draw_sequence_diagram(
        "r4_fig6_seq_lobby.png",
        "Hold My Hand — Sequence Diagram for 2-Player Matchmaking and Role Assignment",
        "Figure 4.6: Sequence Diagram for 2-Player Matchmaking and Role Assignment — FA26SE047",
        lifelines, steps
    )


# =============================================================================
# 7. SEQUENCE DIAGRAM: VOICE CHAT RELAY (Figure 4.8)
# =============================================================================
def generate_seq_voice():
    lifelines = [
        (1.6, "Player A (Dad)"),
        (5.0, "VoiceChatMgr A"),
        (8.8, "VoiceDSPProcessor"),
        (12.6, "WSS Relay Server"),
        (15.8, "VoiceChatMgr B"),
        (18.0, "Player B"),
    ]
    steps = [
        (5.0, 12.6, 9.2, "1: Connect WSS /voice & send auth frame (JWT)", "sync"),
        (12.6, 5.0, 8.4, "2: 200 OK: Handshake accepted { type: 'ready' }", "reply"),
        (15.8, 12.6, 7.6, "3: Client B connects & authenticates", "sync"),
        (1.6, 5.0, 6.8, "4: Dad holds PTT Key 'V' -> capture PCM (16kHz)", "sync"),
        (5.0, 8.8, 6.0, "5: ProcessVoice(samples, role: Dad)", "sync"),
        (8.8, 5.0, 5.2, "6: ShiftPitch(-4 semitones) & noise gate applied", "reply"),
        (5.0, 12.6, 4.4, "7: Send binary audio packet (648B: 8B hdr + 640B PCM)", "sync"),
        (12.6, 15.8, 3.6, "8: Relay audio payload to peer in same room", "sync"),
        (15.8, 18.0, 2.8, "9: JitterBuffer enqueue -> AudioSource.Play()", "sync"),
        (1.6, 5.0, 2.0, "10: Dad releases PTT Key 'V' -> send silence end frame", "sync"),
    ]
    draw_sequence_diagram(
        "r4_fig8_seq_voice.png",
        "Hold My Hand — Sequence Diagram for Voice Chat Handshake & Binary Audio Streaming",
        "Figure 4.8: Sequence Diagram for Voice Chat Handshake & Binary Audio Streaming — FA26SE047",
        lifelines, steps
    )


# =============================================================================
# 8. SEQUENCE DIAGRAM: MODERATOR FORCE CLOSE (Figure 4.9)
# =============================================================================
def generate_seq_mod_close():
    lifelines = [
        (1.8, "Moderator (Web)"),
        (6.0, "ModService (API)"),
        (10.5, "LobbyStore (Redis)"),
        (14.8, "AuditLog (MongoDB)"),
        (17.8, "Game Clients"),
    ]
    steps = [
        (1.8, 6.0, 9.1, "1: POST /api/mod/lobby/:code/close { reason: 'Idle > 30m' }", "sync"),
        (6.0, 6.0, 8.1, "2: Verify Bearer JWT & validate role == 'Moderator'", "self"),
        (6.0, 10.5, 7.1, "3: getLobby(code) -> check status != 'CLOSED'", "sync"),
        (10.5, 6.0, 6.1, "4: Return current lobby data", "reply"),
        (6.0, 10.5, 5.1, "5: update(code, { status: 'CLOSED', closedBy: modId })", "sync"),
        (6.0, 14.8, 4.1, "6: appendAuditRecord({ action: 'FORCE_CLOSE', modId, code })", "sync"),
        (6.0, 1.8, 3.1, "7: 200 OK { success: true, currentStatus: 'CLOSED' }", "reply"),
        (6.0, 17.8, 2.0, "8: Broadcast WebSocket room termination event to players", "sync"),
        (17.8, 17.8, 1.1, "9: Show 'Session terminated by moderator' modal & exit", "self"),
    ]
    draw_sequence_diagram(
        "r4_fig9_seq_mod_close.png",
        "Hold My Hand — Sequence Diagram for Moderator Force Close Session (MOD-001)",
        "Figure 4.9: Sequence Diagram for Moderator Force Close Session (MOD-001) — FA26SE047",
        lifelines, steps
    )


# =============================================================================
# MAIN RUNNER
# =============================================================================
if __name__ == "__main__":
    print("[INFO] Regenerating all standard diagrams according to user style...")
    generate_screen_flow()
    generate_package_diagram()
    generate_class_lobby()
    generate_class_voice()
    generate_seq_login()
    generate_seq_lobby()
    generate_seq_voice()
    generate_seq_mod_close()
    print("[SUCCESS] All diagrams regenerated cleanly!")
